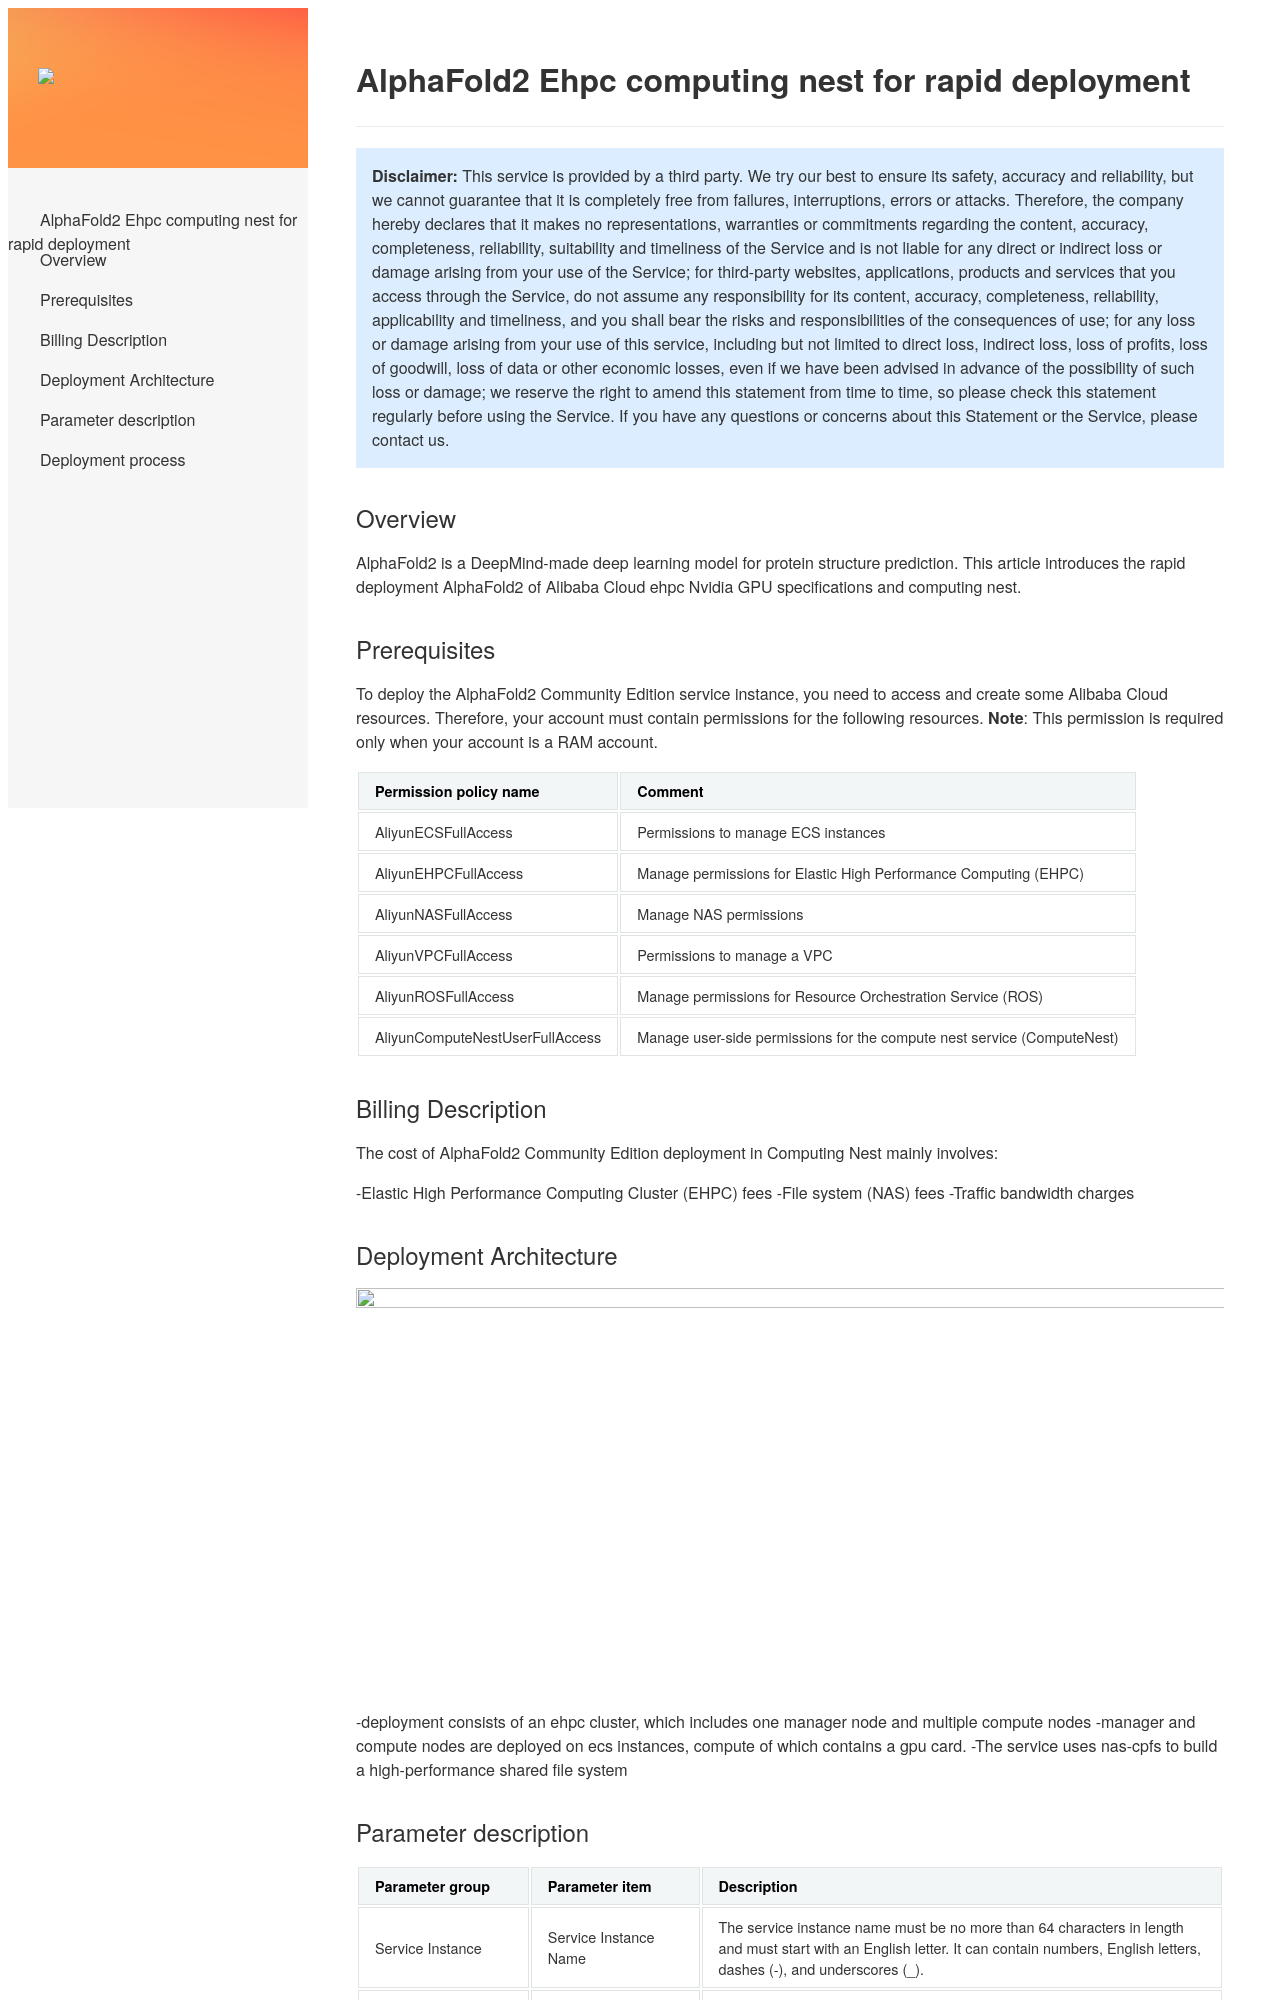

repository: aliyun-computenest/quickstart-alphafold2 · page: index-en/index.html · generator: mkdocs

# AlphaFold2 Ehpc computing nest for rapid deployment


> **Disclaimer:** This service is provided by a third party. We try our best to ensure its safety, accuracy and reliability, but we cannot guarantee that it is completely free from failures, interruptions, errors or attacks. Therefore, the company hereby declares that it makes no representations, warranties or commitments regarding the content, accuracy, completeness, reliability, suitability and timeliness of the Service and is not liable for any direct or indirect loss or damage arising from your use of the Service; for third-party websites, applications, products and services that you access through the Service, do not assume any responsibility for its content, accuracy, completeness, reliability, applicability and timeliness, and you shall bear the risks and responsibilities of the consequences of use; for any loss or damage arising from your use of this service, including but not limited to direct loss, indirect loss, loss of profits, loss of goodwill, loss of data or other economic losses, even if we have been advised in advance of the possibility of such loss or damage; we reserve the right to amend this statement from time to time, so please check this statement regularly before using the Service. If you have any questions or concerns about this Statement or the Service, please contact us.

## Overview

AlphaFold2 is a DeepMind-made deep learning model for protein structure prediction. This article introduces the rapid deployment AlphaFold2 of Alibaba Cloud ehpc Nvidia GPU specifications and computing nest.
